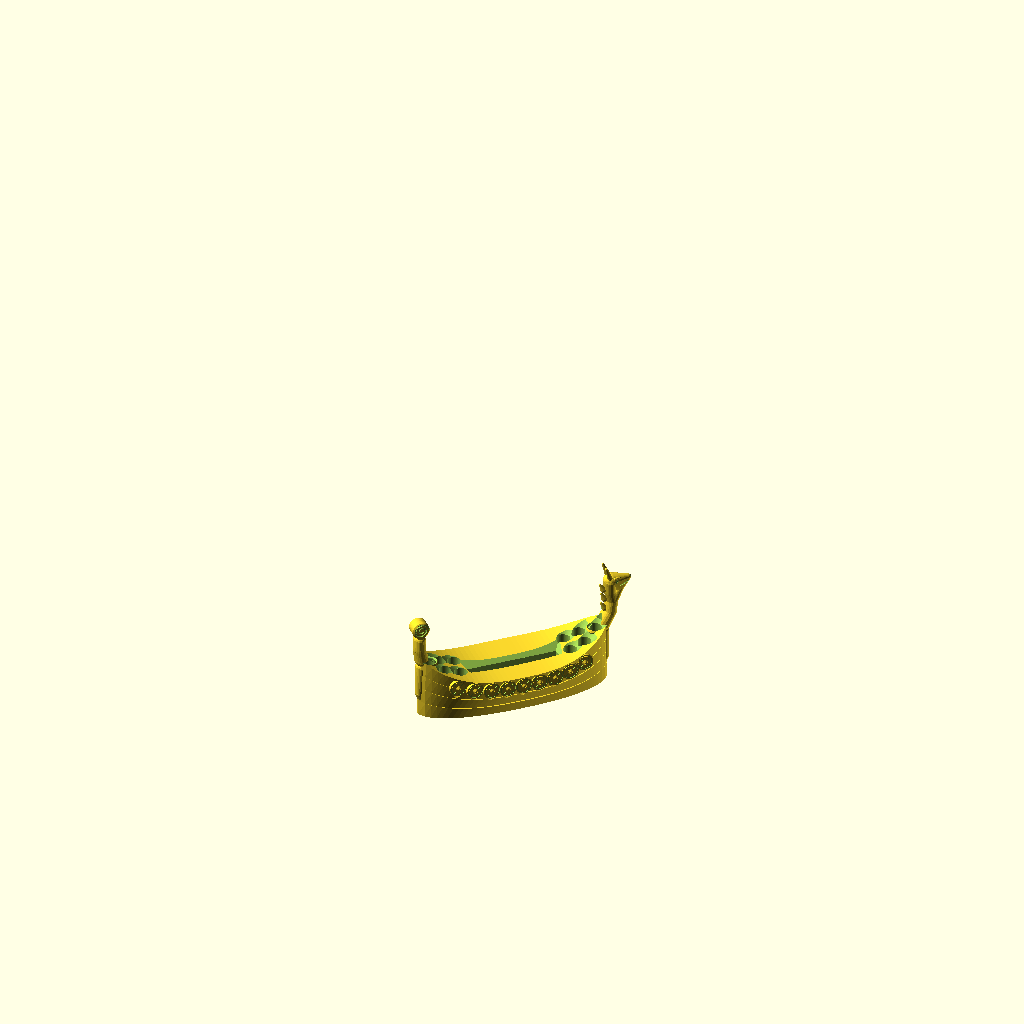
Cell 1 — every parameter at its default value.
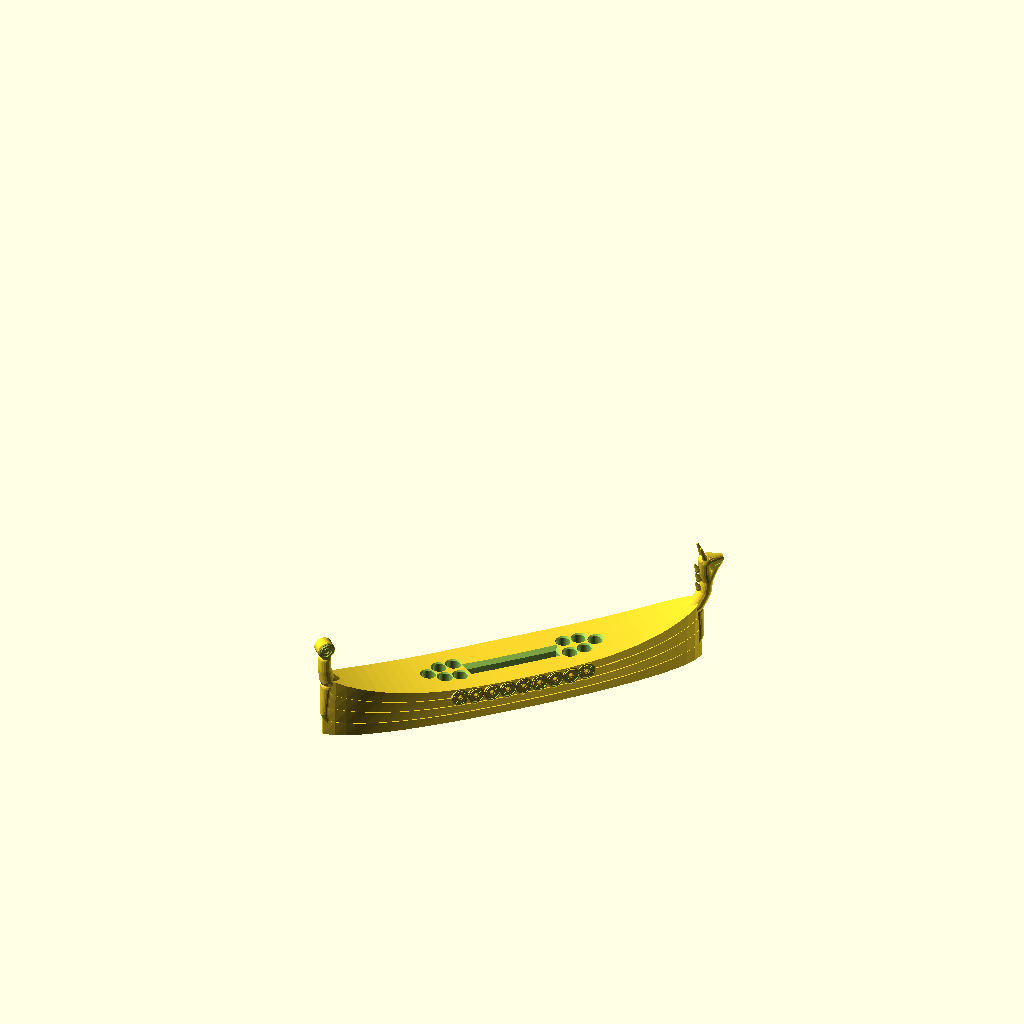
Cell 2: L = 360 (everything else at default).
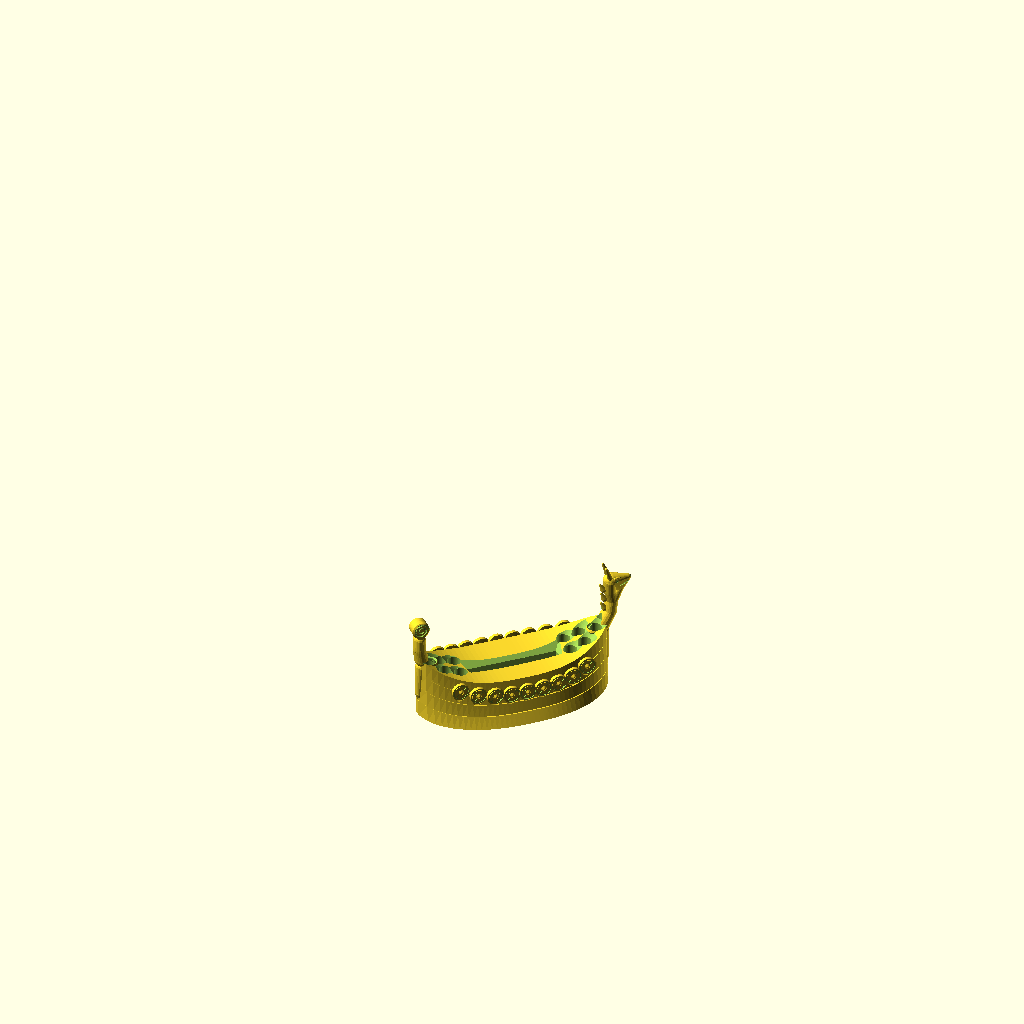
Cell 3: the same model with WB = 50.
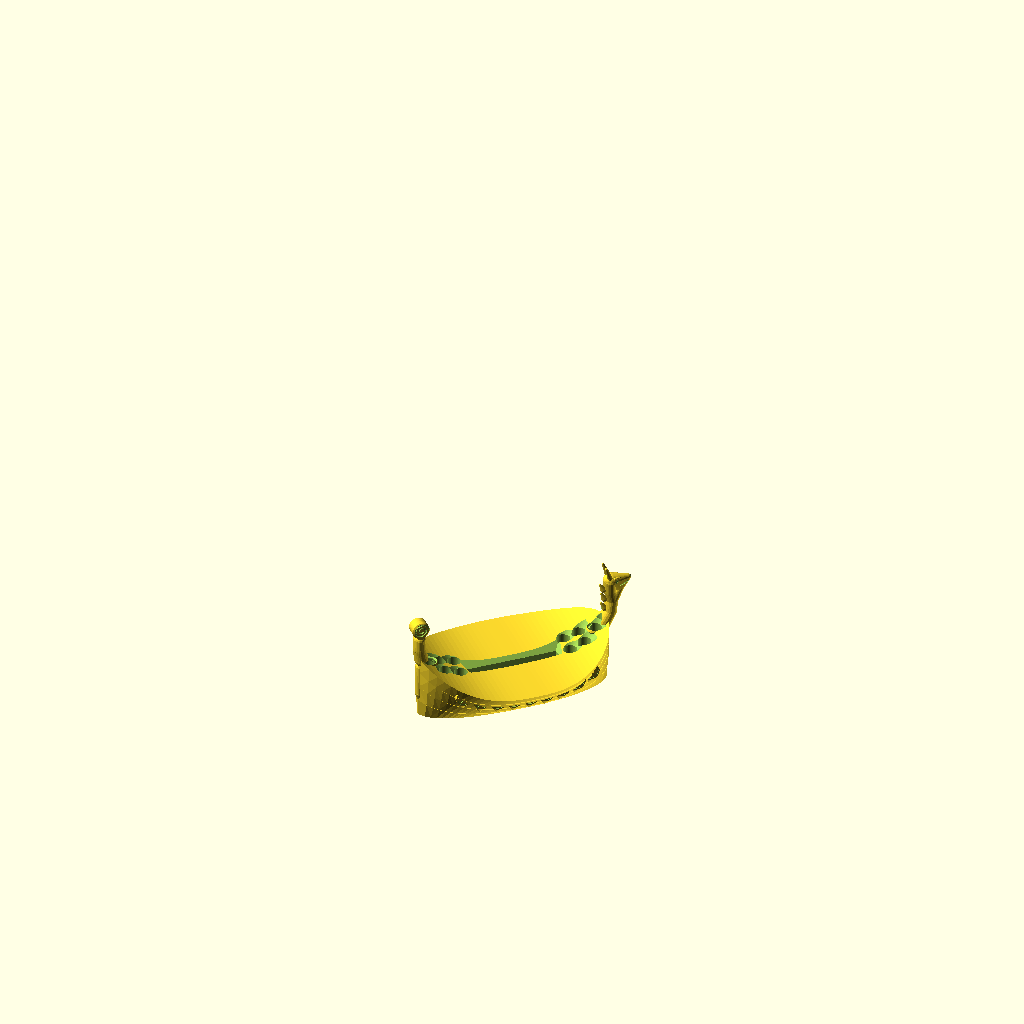
Cell 4: WT = 64 (everything else at default).
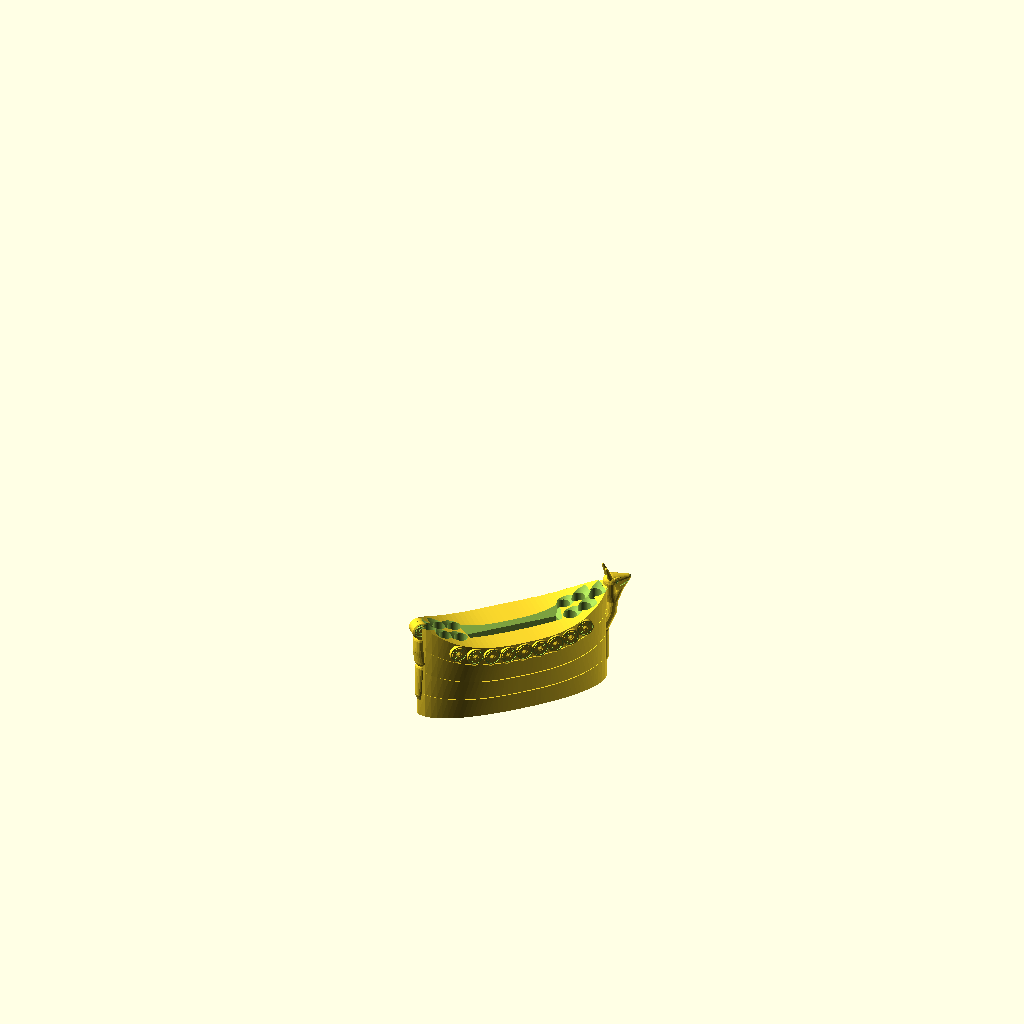
Cell 5: H0 = 76 (everything else at default).
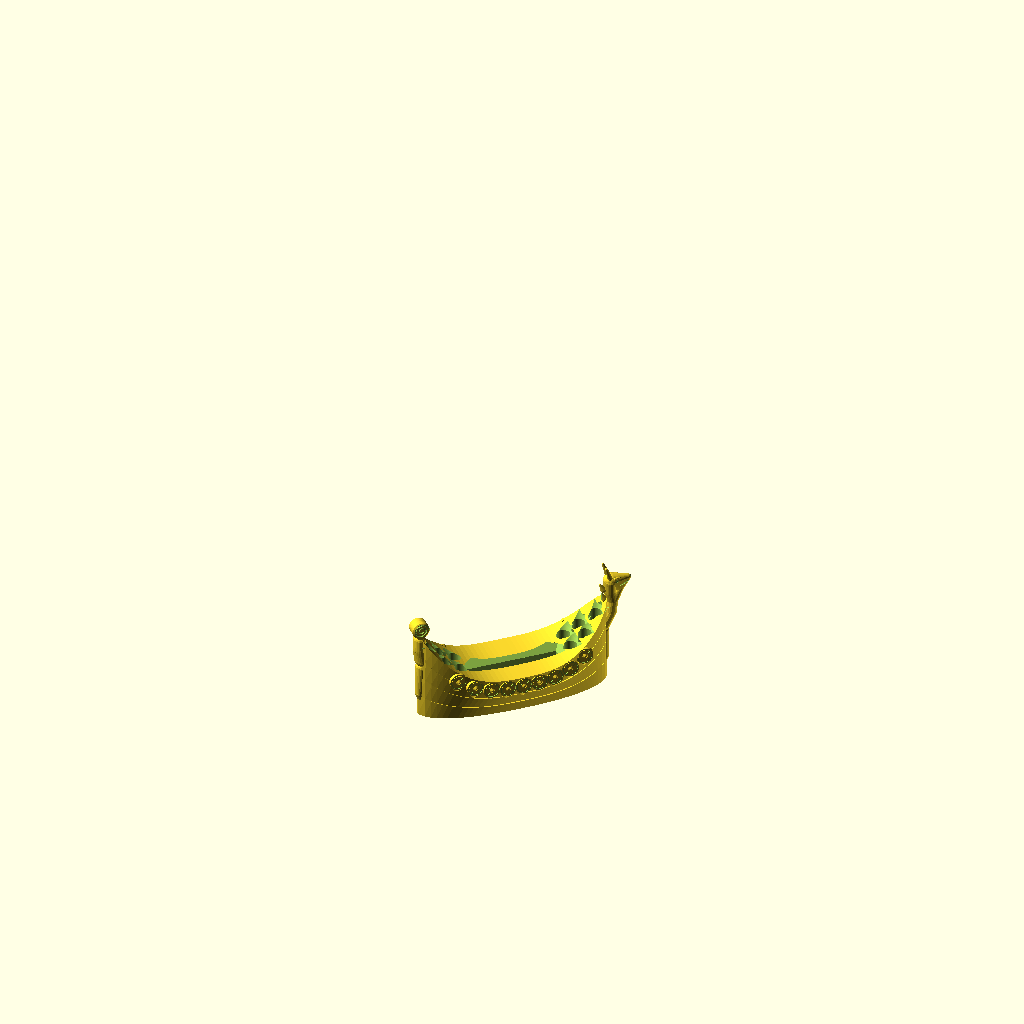
Cell 6 — RISE set to 48, the other parameters unchanged.
All cells are drawn from the same view direction (rotation 55°, 0°, 25°, orthographic, colour scheme Cornfield), but the view is re-fitted for each cell, so position and scale can differ between cells as well as the parameter.
OpenSCAD source file models/scad/longship_stand.scad:
// Viking longship pen & phone stand (2026-11-12).
// The phone stands upright in the middle like the square sail (portrait, leaning back 15 deg, screen to the
// front), pens stand in 10 holes in the bow and stern, a dragon head rises from the bow and a curled tail
// from the stern, 9 round shields line each side and the hull has overlapping clinker planks.
// - Phone slot sized for a Nothing Phone 3 in a case (phone 160.6 x 75.6 x 9.0 mm, maker spec):
//   84 long x 13 wide x 14 deep, chamfered lead-in. Phone weight sits over the flat 50 mm keel, tips past ~25 deg.
// - Pen holes 12.5 mm (fits markers and fat pens), 34 deep, chamfered top.
// - Shields have a 45 deg underside and the hull flares < 12 deg: only the dragon jaw and tail curl need supports.
// Prints upright on its flat keel, NO supports (every underside <= 45 deg; carved grooves < 1 mm bridge).  p3d make longship_stand --brim --infill 15
$fn = 48;
L = 180;          // hull length (end to end, without the posts)
WB = 25;          // half width of the flat keel at mid-ship
WT = 32;          // half width at the gunwale at mid-ship
H0 = 38;          // gunwale height at mid-ship
RISE = 24;        // extra height at the ends (sheer line)
N = 4;            // clinker planks per side
STEP = 1.1;       // plank overlap step
ST = 41;          // stations along the hull

phone_len = 84;  phone_w = 13;  phone_dep = 14;  phone_y = -8;  lean = 15;
pen_d = 12.5;  pen_dep = 34;

function tn(i) = -1 + 2 * i / (ST - 1);
function sw(t) = max(0.06, pow(1 - pow(abs(t), 2.4), 0.55));   // width factor along the hull
function hh(t) = H0 + RISE * pow(abs(t), 3);                     // sheer line
// half-profile from keel to gunwale with clinker steps, as [y, z]
function prof(t) = let(s = sw(t), h = hh(t))
  [for (k = [0 : N - 1]) each [
    [(WB + (WT - WB) * pow(k / N, 0.8)) * s - (k ? STEP * s : 0), h * k / N],
    [(WB + (WT - WB) * pow((k + 1) / N, 0.8)) * s, h * (k + 1) / N - 0.01]
  ]];
function ring(i) = let(t = tn(i), p = prof(t), x = t * L / 2)
  concat([for (q = p) [x, q[0], q[1]]], [for (j = [len(p) - 1 : -1 : 0]) [x, -p[j][0], p[j][1]]]);
M = 4 * N;

module hull_body() {
  pts = [for (i = [0 : ST - 1]) each ring(i)];
  faces = concat(
    [for (i = [0 : ST - 2], j = [0 : M - 1]) [i * M + j, i * M + (j + 1) % M, (i + 1) * M + (j + 1) % M, (i + 1) * M + j]],
    [[for (j = [M - 1 : -1 : 0]) j]],
    [[for (j = [0 : M - 1]) (ST - 1) * M + j]]);
  polyhedron(pts, [for (f = faces) [for (k = [len(f) - 1 : -1 : 0]) f[k]]], convexity = 6);  // OpenSCAD wants clockwise from outside
}

// half width at the gunwale / at height z, position x
function ywt(x) = WT * sw(2 * x / L);
function yat(x, z) = let(t = 2 * x / L, f = z / hh(t)) (WB + (WT - WB) * pow(f, 0.8)) * sw(t);

module chain(pts) {   // smooth tube through [x, z, r] points (y thickness = 1.25 r)
  for (k = [0 : len(pts) - 2]) hull() for (p = [pts[k], pts[k + 1]])
    translate([p[0], 0, p[1]]) scale([1, 1.25, 1]) sphere(r = p[2], $fn = 24);
}

module dragon() {    // bow post: S-neck rising from the stem, head looking forward. Every underside <= 45 deg.
  x0 = L / 2;
  chain([[x0 - 10, -2, 3], [x0 - 2, 22, 4], [x0 - 4, 50, 5.5]]);   // stem / cutwater down to the keel
  chain([[x0 - 14, 50, 6], [x0 - 4, 56, 6.5], [x0 + 3, 68, 6], [x0 + 5, 80, 5.5], [x0 + 3, 90, 5.5], [x0 + 3, 100, 6]]);
  hull() { translate([x0 + 5, 0, 80]) scale([1, 1.25, 1]) sphere(r = 5.5, $fn = 24);     // throat carries the jaw
           translate([x0 + 12, 0, 92]) scale([1, 1.2, 1]) sphere(r = 4, $fn = 24); }
  hull() {                                                                              // head, mouth closed
    translate([x0 + 4, 0, 101]) scale([1.1, 1.1, 1]) sphere(r = 6.5, $fn = 32);
    translate([x0 + 12, 0, 92]) scale([1, 1.2, 1]) sphere(r = 4, $fn = 24);
    translate([x0 + 17, 0, 97]) sphere(r = 2.5, $fn = 20);
    translate([x0 + 20, 0, 101]) scale([1, 0.9, 1]) sphere(r = 3, $fn = 20);
  }
  for (s = [-1, 1]) hull() { translate([x0 + 2, s * 3.5, 105]) sphere(r = 2.4, $fn = 16);   // swept-back horns
                             translate([x0 - 2, s * 4.5, 117]) sphere(r = 1.2, $fn = 12); }
  for (s = [-1, 1]) hull() { translate([x0 + 6, s * 5.2, 104.5]) sphere(r = 1.4, $fn = 12);   // brow ridges
                             translate([x0 + 11, s * 3.6, 104]) sphere(r = 1.1, $fn = 12); }
  for (p = [[x0 - 2, 72], [x0 - 2, 82], [x0 - 3, 92]]) hull() {                          // mane spikes
    translate([p[0], 0, p[1]]) sphere(r = 3, $fn = 16);
    translate([p[0] - 3.5, 0, p[1] + 6.5]) sphere(r = 0.8, $fn = 8); }
}
module dragon_cuts() {
  x0 = L / 2;
  for (s = [-1, 1]) {
    translate([x0 + 8, s * 7.0, 102]) sphere(r = 1.8, $fn = 16);                          // eyes
    translate([x0 + 22.3, s * 1.8, 102.5]) sphere(r = 0.9, $fn = 10);                       // nostrils
    hull() { translate([x0 + 20, s * 2.8, 98.6]) sphere(r = 0.7, $fn = 8);              // mouth line
             translate([x0 + 10, s * 5.0, 96.5]) sphere(r = 0.7, $fn = 8); }
  }
}

VC = [-L / 2 + 2, 92];  VR = 9;   // stern volute centre (x, z) and radius
module tail() {      // stern post rising into a carved spiral scroll (teardrop: point down, no overhang > 45)
  x0 = -L / 2;
  chain([[x0 + 10, -2, 3], [x0 + 2, 22, 4], [x0 + 4, 50, 5.5]]);
  chain([[x0 + 14, 50, 6], [x0 + 4, 58, 6.5], [x0 + 2, 70, 6], [x0 + 2, 80, 5.5]]);   // straight up over the hull end
  translate([VC[0], 0, VC[1]]) rotate([90, 0, 0]) hull() {
    linear_extrude(10, center = true) offset(-1) tear();
    linear_extrude(12, center = true) offset(-2.2) tear();
  }
}
module tear() { hull() { circle(r = VR, $fn = 48); translate([0, -VR * 1.414]) circle(r = 0.5, $fn = 8); } }
module tail_cuts() {  // spiral groove on both faces
  for (s = [-1, 1]) for (k = [0 : 33]) hull() for (j = [k, k + 1]) let(a = j * 20, r = 7.2 - j * 0.17)
    translate([VC[0] + r * cos(a), s * 5.6, VC[1] + r * sin(a)]) sphere(r = 0.9, $fn = 8);
}

module shield(x) {   // round shield: 45 deg chamfer underneath, carved rim ring, cone boss (no overhang > 45)
  z = hh(2 * x / L) - 9;
  for (s = [-1, 1]) {
    y = yat(x, z - 9.6) - 0.3;           // back plane sits inside the flared hull everywhere
    translate([x, s * y, z]) rotate([s * -90, 0, 0]) difference() {
      union() {
        hull() { cylinder(r = 8, h = 3.2); translate([0, s * 14.4, -3.2]) cylinder(r = 0.6, h = 0.01); }   // 45 deg wedge buried in the hull
        translate([0, 0, 3.2]) cylinder(r1 = 2.6, r2 = 0.9, h = 1.7, $fn = 24);          // boss
      }
      translate([0, 0, 2.6]) difference() { cylinder(r = 7.0, h = 1); cylinder(r = 6.2, h = 1); }   // rim ring
      for (a = [0 : 90 : 270]) rotate(a + 45) translate([3.4, -0.35, 2.7]) cube([2.6, 0.7, 1]); // 4 spokes
    }
  }
}

SHIELDS = true;
pens = [[52, -9], [52, 9], [66, -8], [66, 8], [79, 0], [-52, -9], [-52, 9], [-66, -8], [-66, 8], [-79, 0]];

rotate([0, 0, 45]) difference() {   // diagonal on the bed: ~215 mm long overall
  intersection() { translate([-200, -200, 0]) cube(400); union() {   // flat on the bed
    hull_body();
    dragon();
    tail();
    if (SHIELDS) for (x = [-60 : 15 : 60]) shield(x);
  } }
  translate([0, phone_y, H0 - phone_dep]) rotate([-lean, 0, 0]) {   // phone slot, leaning back
    translate([-phone_len / 2, -phone_w / 2, 0]) cube([phone_len, phone_w, 60]);
    translate([0, 0, phone_dep / cos(lean) - 1.5]) hull() {          // lead-in chamfer
      translate([-phone_len / 2, -phone_w / 2, 0]) cube([phone_len, phone_w, 0.01]);
      translate([-phone_len / 2 - 2, -phone_w / 2 - 2, 4]) cube([phone_len + 4, phone_w + 4, 0.01]);
      translate([-phone_len / 2 - 6, -phone_w / 2 - 6, 8]) cube([phone_len + 12, phone_w + 12, 0.01]);
    }
  }
  for (p = pens) {
    top = hh(2 * p[0] / L);
    translate([p[0], p[1], top - pen_dep]) cylinder(d = pen_d, h = pen_dep + 20);   // through the sloped deck
    translate([p[0], p[1], top - 1.2]) cylinder(d1 = pen_d, d2 = pen_d + 12, h = 6);  // countersink, follows the slope
  }
  dragon_cuts();
  tail_cuts();
}
Parameter table extracted from the source (name, type, default, range or options):
L: number, default 180
WB: number, default 25
WT: number, default 32
H0: number, default 38
RISE: number, default 24
N: number, default 4
STEP: number, default 1.1
ST: number, default 41
